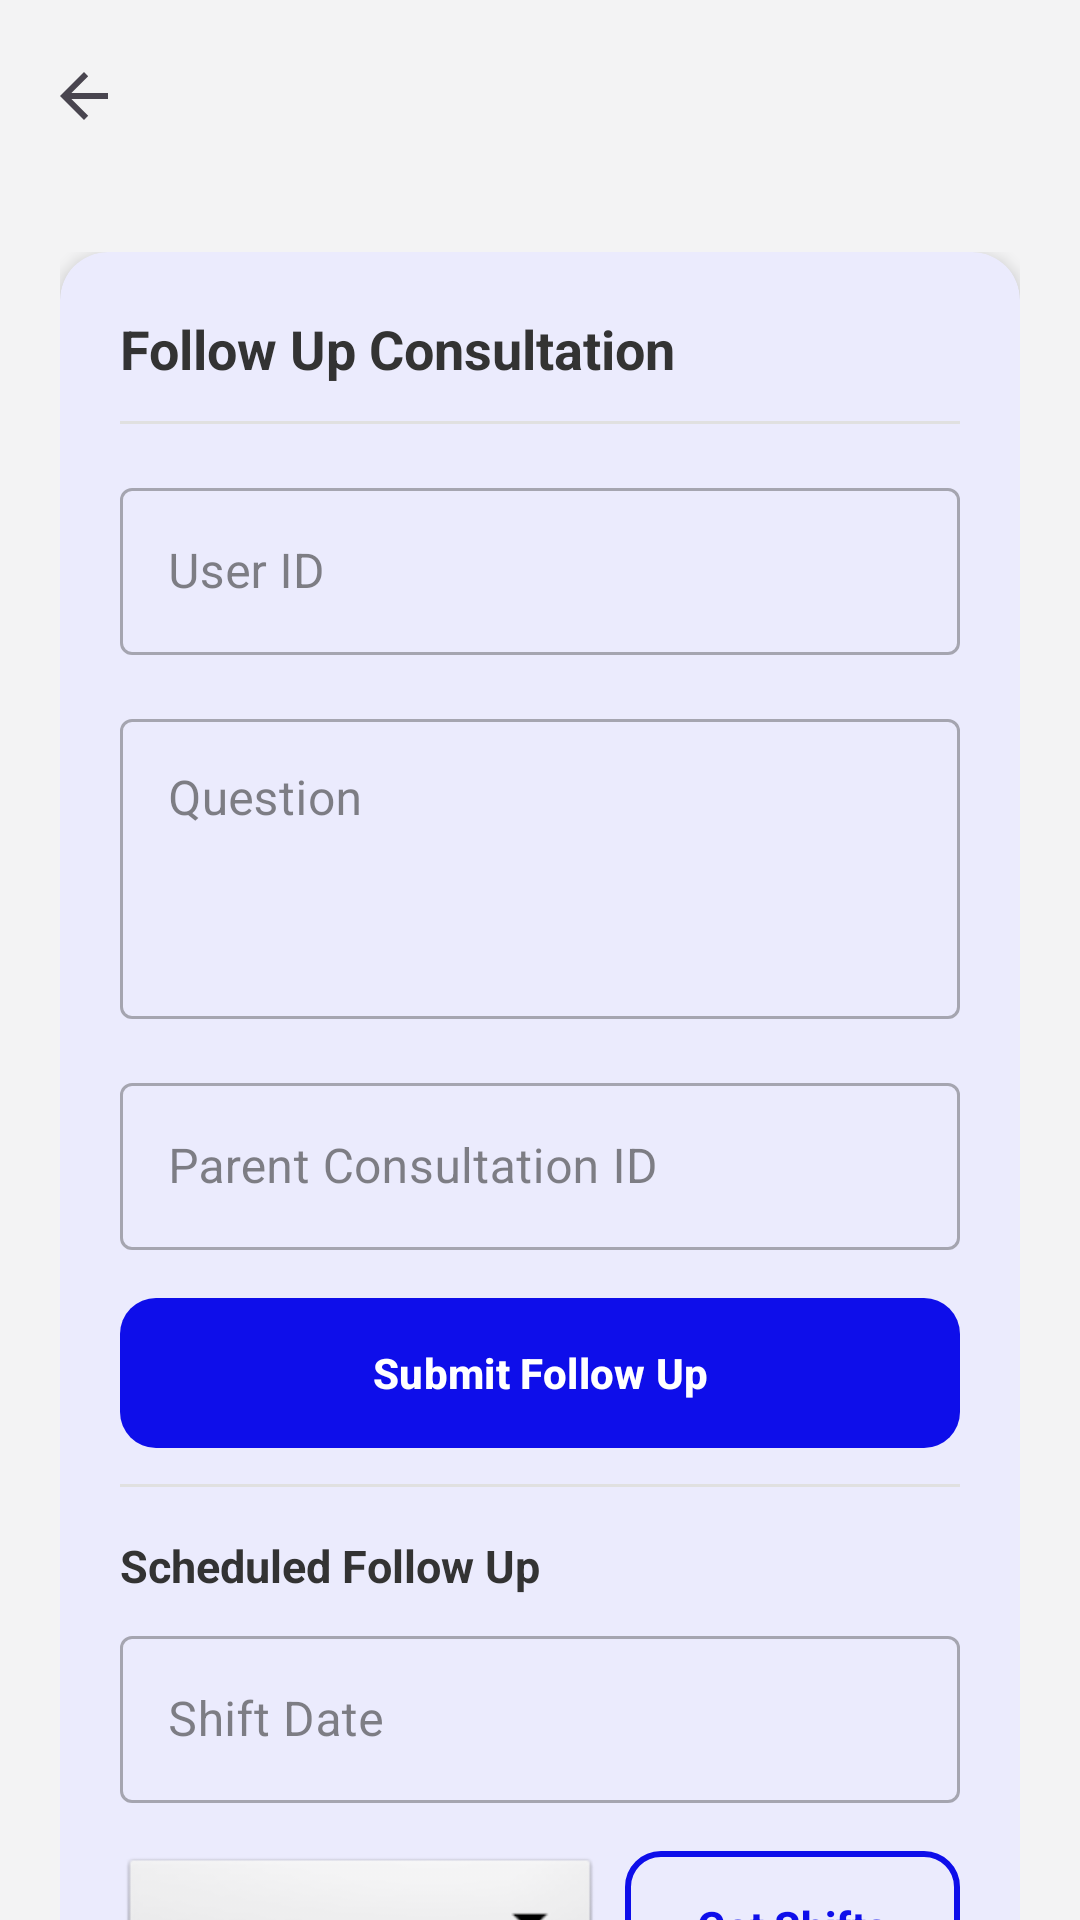

Android layout source for this screen:
<!-- AndroidManifest.xml: application theme Theme.KotlinSDK -->
<!-- res/layout/activity_follow_up.xml -->
<?xml version="1.0" encoding="utf-8"?>
<LinearLayout xmlns:android="http://schemas.android.com/apk/res/android"
    xmlns:app="http://schemas.android.com/apk/res-auto"
    xmlns:tools="http://schemas.android.com/tools"
    android:layout_width="match_parent"
    android:layout_height="match_parent"
    android:background="@color/background"
    android:fitsSystemWindows="true"
    android:orientation="vertical"
    tools:context="com.altibbi.kotlinsdk.FollowUpActivity">

    <com.google.android.material.appbar.AppBarLayout
        android:layout_width="match_parent"
        android:layout_height="wrap_content"
        android:background="@color/background">

        <com.google.android.material.appbar.MaterialToolbar
            android:id="@+id/toolbar"
            android:layout_width="match_parent"
            android:layout_height="?attr/actionBarSize"
            app:navigationIcon="?attr/homeAsUpIndicator"
            app:titleTextColor="@color/text_primary" />
    </com.google.android.material.appbar.AppBarLayout>

    <androidx.core.widget.NestedScrollView
        android:layout_width="match_parent"
        android:layout_height="0dp"
        android:layout_weight="1">

        <LinearLayout
            android:layout_width="match_parent"
            android:layout_height="wrap_content"
            android:orientation="vertical"
            android:padding="@dimen/design_screen_padding">

            <com.google.android.material.card.MaterialCardView
                style="@style/Widget.Altibbi.AppCard"
                android:layout_width="match_parent"
                android:layout_height="wrap_content">

                <LinearLayout
                    android:layout_width="match_parent"
                    android:layout_height="wrap_content"
                    android:orientation="vertical">

                    <TextView
                        android:layout_width="match_parent"
                        android:layout_height="wrap_content"
                        android:layout_marginBottom="4dp"
                        android:paddingBottom="8dp"
                        android:text="Follow Up Consultation"
                        android:textColor="@color/text_primary"
                        android:textSize="18sp"
                        android:textStyle="bold" />

                    <View
                        android:layout_width="match_parent"
                        android:layout_height="1dp"
                        android:layout_marginBottom="16dp"
                        android:background="@color/light_gray" />

                    <com.google.android.material.textfield.TextInputLayout
                        android:layout_width="match_parent"
                        android:layout_height="wrap_content"
                        android:layout_marginBottom="16dp"
                        android:hint="User ID"
                        style="@style/Widget.MaterialComponents.TextInputLayout.OutlinedBox">

                        <com.google.android.material.textfield.TextInputEditText
                            android:id="@+id/et_followup_user_id"
                            android:layout_width="match_parent"
                            android:layout_height="wrap_content"
                            android:inputType="number" />
                    </com.google.android.material.textfield.TextInputLayout>

                    <com.google.android.material.textfield.TextInputLayout
                        android:layout_width="match_parent"
                        android:layout_height="wrap_content"
                        android:layout_marginBottom="16dp"
                        android:hint="Question"
                        app:placeholderText="Follow-up medical question (min 10 chars)..."
                        style="@style/Widget.MaterialComponents.TextInputLayout.OutlinedBox">

                        <com.google.android.material.textfield.TextInputEditText
                            android:id="@+id/et_followup_question"
                            android:layout_width="match_parent"
                            android:layout_height="100dp"
                            android:gravity="top|start"
                            android:inputType="textMultiLine" />
                    </com.google.android.material.textfield.TextInputLayout>

                    <com.google.android.material.textfield.TextInputLayout
                        android:id="@+id/til_followup_id"
                        style="@style/Widget.MaterialComponents.TextInputLayout.OutlinedBox"
                        android:layout_width="match_parent"
                        android:layout_height="wrap_content"
                        android:layout_marginBottom="16dp"
                        android:hint="Parent Consultation ID">

                        <com.google.android.material.textfield.TextInputEditText
                            android:id="@+id/et_followup_id"
                            android:layout_width="match_parent"
                            android:layout_height="wrap_content"
                            android:inputType="number" />
                    </com.google.android.material.textfield.TextInputLayout>

                    <com.google.android.material.button.MaterialButton
                        android:id="@+id/btn_submit_followup"
                        style="@style/Widget.Altibbi.Button.Primary"
                        android:layout_width="match_parent"
                        android:layout_height="@dimen/design_button_height"
                        android:layout_marginBottom="@dimen/design_button_spacing"
                        android:text="Submit Follow Up" />

                    <View
                        android:layout_width="match_parent"
                        android:layout_height="1dp"
                        android:layout_marginBottom="16dp"
                        android:background="@color/light_gray" />

                    <TextView
                        android:layout_width="match_parent"
                        android:layout_height="wrap_content"
                        android:layout_marginBottom="8dp"
                        android:text="Scheduled Follow Up"
                        android:textColor="@color/text_primary"
                        android:textSize="15sp"
                        android:textStyle="bold" />

                    <com.google.android.material.textfield.TextInputLayout
                        style="@style/Widget.MaterialComponents.TextInputLayout.OutlinedBox"
                        android:layout_width="match_parent"
                        android:layout_height="wrap_content"
                        android:layout_marginBottom="16dp"
                        android:hint="Shift Date"
                        app:placeholderText="YYYY-MM-DD HH:00:00">

                        <com.google.android.material.textfield.TextInputEditText
                            android:id="@+id/et_shift_date"
                            android:layout_width="match_parent"
                            android:layout_height="wrap_content" />
                    </com.google.android.material.textfield.TextInputLayout>

                    <LinearLayout
                        android:layout_width="match_parent"
                        android:layout_height="wrap_content"
                        android:layout_marginBottom="16dp"
                        android:gravity="center_vertical"
                        android:orientation="horizontal">

                        <Spinner
                            android:id="@+id/spinnerFollowUpShift"
                            android:layout_width="0dp"
                            android:layout_height="wrap_content"
                            android:layout_marginEnd="8dp"
                            android:layout_weight="1"
                            android:background="@android:drawable/btn_dropdown"
                            android:spinnerMode="dropdown" />

                        <com.google.android.material.button.MaterialButton
                            android:id="@+id/btn_get_shifts"
                            style="@style/Widget.Altibbi.Button.Outlined"
                            android:layout_width="wrap_content"
                            android:layout_height="wrap_content"
                            android:text="Get Shifts" />
                    </LinearLayout>

                    <com.google.android.material.button.MaterialButton
                        android:id="@+id/btn_submit_scheduled"
                        style="@style/Widget.Altibbi.Button.Primary"
                        android:layout_width="match_parent"
                        android:layout_height="@dimen/design_button_height"
                        android:layout_marginBottom="@dimen/design_button_spacing"
                        android:text="Submit Scheduled Follow Up" />

                    <TextView
                        android:id="@+id/tv_followup_status"
                        android:layout_width="match_parent"
                        android:layout_height="wrap_content"
                        android:padding="10dp"
                        android:textAlignment="center"
                        android:textSize="13sp"
                        android:textStyle="bold"
                        android:visibility="gone" />
                </LinearLayout>
            </com.google.android.material.card.MaterialCardView>

        </LinearLayout>
    </androidx.core.widget.NestedScrollView>
</LinearLayout>
<!-- resources referenced by this layout -->
<resources>
  <color name="background">#F3F3F4</color>
  <color name="light_gray">#E0E0E0</color>
  <color name="text_primary">#333333</color>
  <dimen name="design_button_height">50dp</dimen>
  <dimen name="design_button_spacing">12dp</dimen>
  <dimen name="design_screen_padding">20dp</dimen>
  <style name="Widget.Altibbi.AppCard" parent="Widget.Material3.CardView.Elevated">
          <item name="cardCornerRadius">@dimen/design_card_corner</item>
          <item name="cardElevation">@dimen/design_card_elevation</item>
          <item name="contentPadding">@dimen/design_screen_padding</item>
          <item name="cardBackgroundColor">@color/surface</item>
      </style>
  <style name="Widget.Altibbi.Button.Outlined" parent="Widget.Material3.Button.OutlinedButton">
          <item name="android:minHeight">@dimen/design_button_height</item>
          <item name="android:textSize">14sp</item>
          <item name="android:textStyle">bold</item>
          <item name="android:textColor">@color/primary</item>
          <item name="backgroundTint">@color/surface</item>
          <item name="strokeColor">@color/primary</item>
          <item name="strokeWidth">2dp</item>
          <item name="cornerRadius">@dimen/design_button_corner</item>
          <item name="android:insetTop">0dp</item>
          <item name="android:insetBottom">0dp</item>
      </style>
  <style name="Widget.Altibbi.Button.Primary" parent="Widget.Material3.Button">
          <item name="android:minHeight">@dimen/design_button_height</item>
          <item name="android:textSize">14sp</item>
          <item name="android:textStyle">bold</item>
          <item name="android:textColor">@color/white</item>
          <item name="backgroundTint">@color/primary</item>
          <item name="cornerRadius">@dimen/design_button_corner</item>
          <item name="android:insetTop">0dp</item>
          <item name="android:insetBottom">0dp</item>
      </style>
  <style name="Theme.KotlinSDK" parent="Base.Theme.KotlinSDK" />
  <dimen name="design_card_corner">16dp</dimen>
  <dimen name="design_card_elevation">3dp</dimen>
  <color name="surface">#FFFFFF</color>
  <color name="primary">#0E0EEA</color>
  <dimen name="design_button_corner">12dp</dimen>
  <color name="white">#FFFFFF</color>
  <style name="Base.Theme.KotlinSDK" parent="Theme.Material3.DayNight.NoActionBar">
          <item name="colorPrimary">@color/primary</item>
          <item name="colorOnPrimary">@color/white</item>
          <item name="colorPrimaryContainer">@color/secondary</item>
          <item name="colorOnPrimaryContainer">@color/white</item>
          <item name="colorSecondary">@color/secondary</item>
          <item name="colorOnSecondary">@color/white</item>
          <item name="colorSurface">@color/surface</item>
          <item name="colorOnSurface">@color/text_primary</item>
          <item name="colorOnSurfaceVariant">@color/gray</item>
          <item name="colorError">@color/error</item>
          <item name="colorOnError">@color/white</item>
          <item name="android:colorBackground">@color/background</item>
          <item name="android:windowBackground">@color/background</item>
          <item name="android:statusBarColor">@color/primary</item>
          <item name="android:navigationBarColor">@color/background</item>
      </style>
  <color name="secondary">#0920B1</color>
  <color name="gray">#888888</color>
  <color name="error">#E43F3F</color>
</resources>
